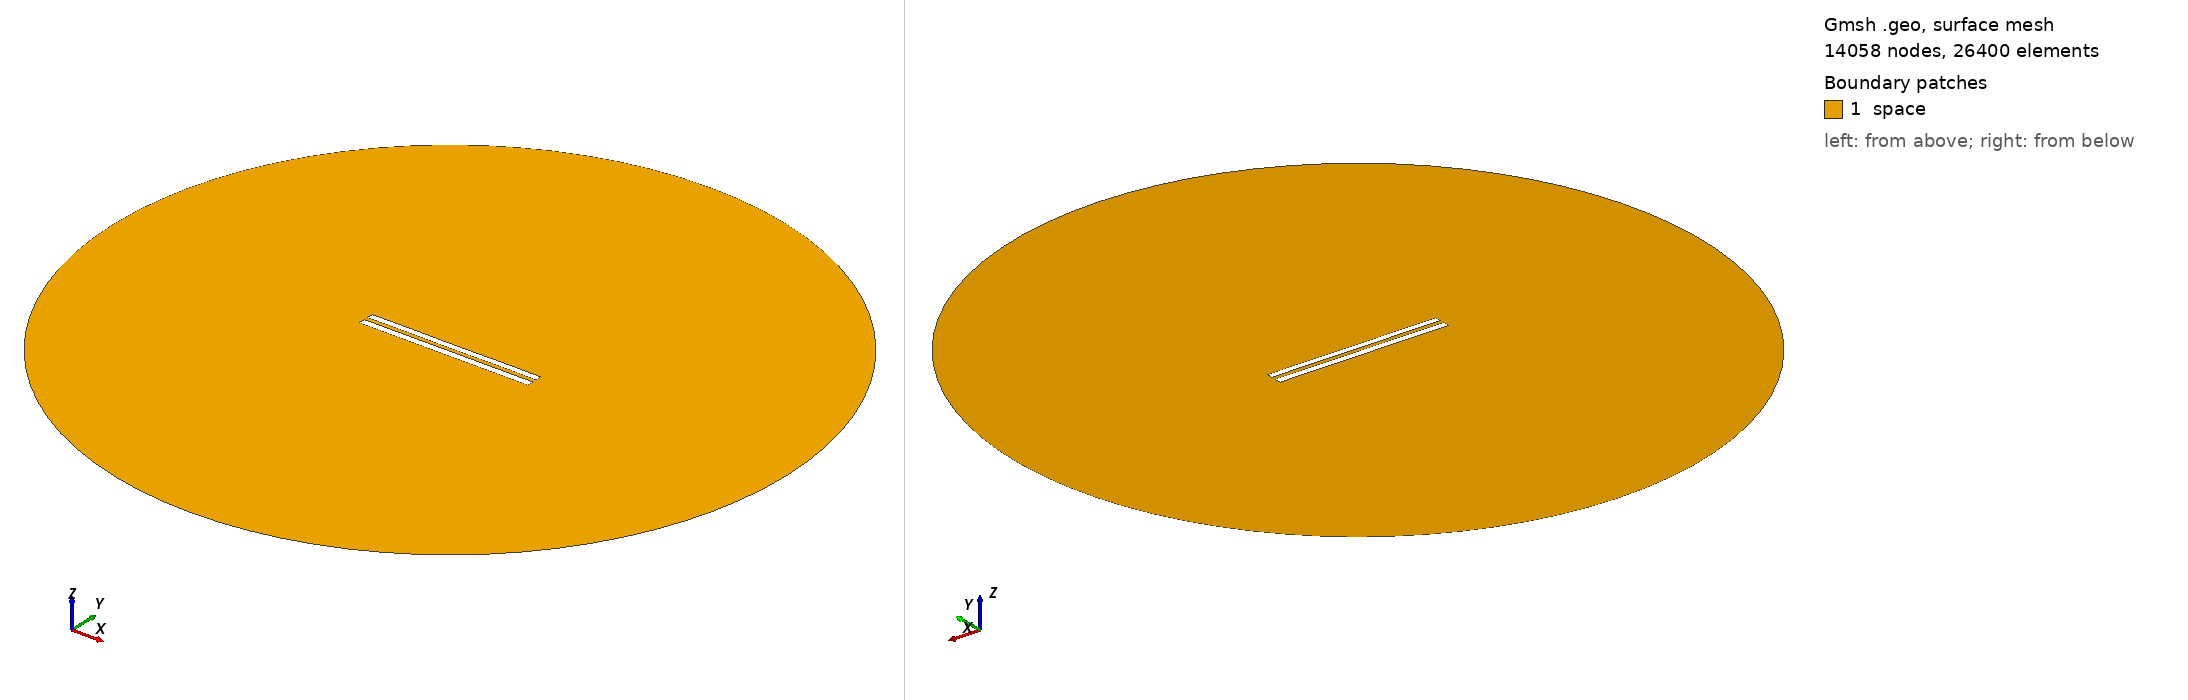

Gmsh geometry script, surface-meshed: 14058 nodes, 26400 surface elements. Boundary patches (legend numbers): 1 space. Left view from above one corner, right view from below the opposite corner. Legend entries are the model's physical surfaces. The drawing asked Gmsh for element sizes between 1% and 20% of the model's largest extent; the script's own settings can give other sizes.

=== 6064.geo (drawn) ===
//---------------------------------------
// Geometry kernel
//---------------------------------------

SetFactory("OpenCASCADE");



//---------------------------------------
// Parameters of the geometry
//---------------------------------------

// Overetch of the upper plate
overetch = 0.125;

// Distance between the plates
distance = 2.5;

// Discretization over the x axis (for the deformation)
nx = 50; 

// Length of the plate
L = 100 - overetch; 

// Number of modes
n = 4; 

// 1st mode coefficient
coeff(1) = 0.07499999999999998;
beta(1) = 0.596864 * 3.1415926535 / L;

// 2nd mode coefficient
coeff(2) = 0.0;
beta(2) = 1.49418 * 3.1415926535 / L;

// 3rd mode coefficient
coeff(3) = 0.0;
beta(3) = 2.50025 * 3.1415926535 / L;

// 4th mode coefficient
coeff(4) = 0.07499999999999998;
beta(4) = 3.49999 * 3.1415926535 / L;



//---------------------------------------
// Upper plate (deformed rectangle)
//---------------------------------------

// Coordiantes of the upper plate
xmin = -50;
xmax = 50 - overetch;

// Height of the upper plate
yheight = 4 - 2 * overetch;

// Indexes of the points
UpperID[] = {};
LowerID[] = {};
LeftID[] = {};
RightID[] = {};

// Point index
p = 1;

// Horizontal edges
For i In {1:nx}
    x = xmin + (i-1)*(xmax - xmin)/(nx-1);

    y_bottom = distance / 2 + overetch;
    For j In {1:n}
        C = (Cosh(beta(j)*L) + Cos(beta(j)*L)) / (Sinh(beta(j)*L) + Sin(beta(j)*L));
        y_bottom  = y_bottom + coeff(j) * (Cosh(beta(j)*(x+50)) - Cos(beta(j)*(x+50)) - C * (Sinh(beta(j)*(x+50)) - Sin(beta(j)*(x+50))));
    EndFor

    y_top = y_bottom + yheight;

    Point(p) = {x, y_top, 0, 1.0};
    UpperID[i] = p;
    p = p + 1;

    Point(p) = {x, y_bottom, 0, 1.0};
    LowerID[i] = p;
    p = p + 1;
EndFor

// Create point lists
UpperPts[] = {}; LowerPts[] = {};
For i In {1:nx}
  UpperPts[] += {UpperID[i]};
  LowerPts[] += {LowerID[i]};
EndFor

// Build splines
Spline(1) = {UpperPts[]};
Spline(2) = {LowerPts[]};
Line(3) = {LowerPts[nx-1], UpperPts[nx-1]};
Line(4) = {LowerPts[0], UpperPts[0]};

// Build the plane surface
Curve Loop(1) = {2, 3, -1, -4};
Plane Surface(1) = {1};



//---------------------------------------
// Lower plate (rectangle)
//---------------------------------------

// Vertices
Point(1001) = {-50, -1, 0, 1.0};
Point(1002) = { 50, -1, 0, 1.0};
Point(1003) = { 50,  -5, 0, 1.0};
Point(1004) = {-50,  -5, 0, 1.0};

// Edges
Line(5) = {1001, 1002};
Line(6) = {1002, 1003};
Line(7) = {1003, 1004};
Line(8) = {1004, 1001};

// Plane surface
Line Loop(2) = {5, 6, 7, 8};
Plane Surface(2) = {2}; 



//---------------------------------------
// Outer (fictious) boundary
//---------------------------------------

// Points
Point(1005) = {0, 0, 0};       // Center
Point(1006) = {200, 0, 0};     // Start point
Point(1007) = {0, 200, 0};     // 90 degrees
Point(1008) = {-200, 0, 0};    // 180 degrees
Point(1009) = {0, -200, 0};    // 270 degrees

// Circle arcs (each needs start, center, end)
Circle(9) = {1006, 1005, 1007};
Circle(10) = {1007, 1005, 1008};
Circle(11) = {1008, 1005, 1009};
Circle(12) = {1009, 1005, 1006};

// Plane surface for the entire domain
Curve Loop(3) = {9, 10, 11, 12};
Surface(3) = {3};

// Subtract the plates from the whole domain to obtain the actual domain where we want to solve the equations
BooleanDifference{ Surface{3}; Delete; }{ Surface{1}; Surface{2}; Delete; }




//---------------------------------------
// Transfinite Lines/Curves
//---------------------------------------

// Set the number of points on the boundaries
r = 7;

// Plates
Transfinite Curve {1, 2} = 50*r Using Progression 1;
Transfinite Curve {3, 4} = 2*r Using Progression 1;
Transfinite Line {5, 7} = 50*r Using Progression 1;
Transfinite Line {6, 8} = 2*r Using Progression 1;

// Outer boundary
Transfinite Line {9, 10, 11, 12} = 20 Using Progression 1;



//---------------------------------------
// Physical groups
//---------------------------------------                

// Physical curves (boundaries)
Physical Line("force_segment", 10) = {2};
Physical Line("upper_plate", 11) = {1, 3, 4};
Physical Line("lower_plate", 12) = {5, 6, 7, 8};
Physical Line("boundary", 20) = {9, 10, 11, 12};

// Physical Surfaces
Physical Surface("space", 30) = {3};



//---------------------------------------
// 6. Generate the Mesh
//---------------------------------------

// 2D mesh generation
Mesh 2;
